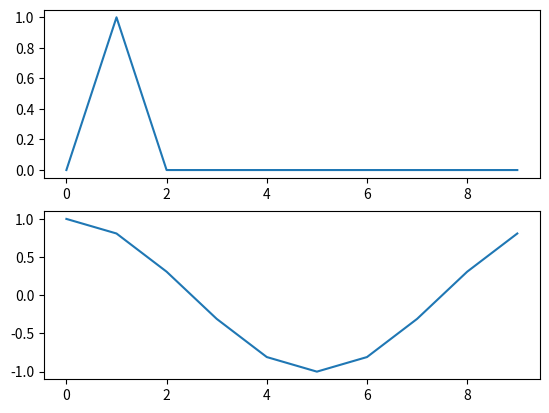

The matplotlib source for this figure:
import numpy as np
import matplotlib.pyplot as plt

signal = np.zeros(10)
signal[1] = 1

c1 = 3 + 2j
imag = 1j
print(c1 + imag)
print(imag ** 2)

result = np.fft.fft(signal)
print(result)

x = np.arange(10)
plt.subplot(211)
plt.plot(x, signal)
plt.subplot(212)
plt.plot(x, np.real(result))
plt.show()

